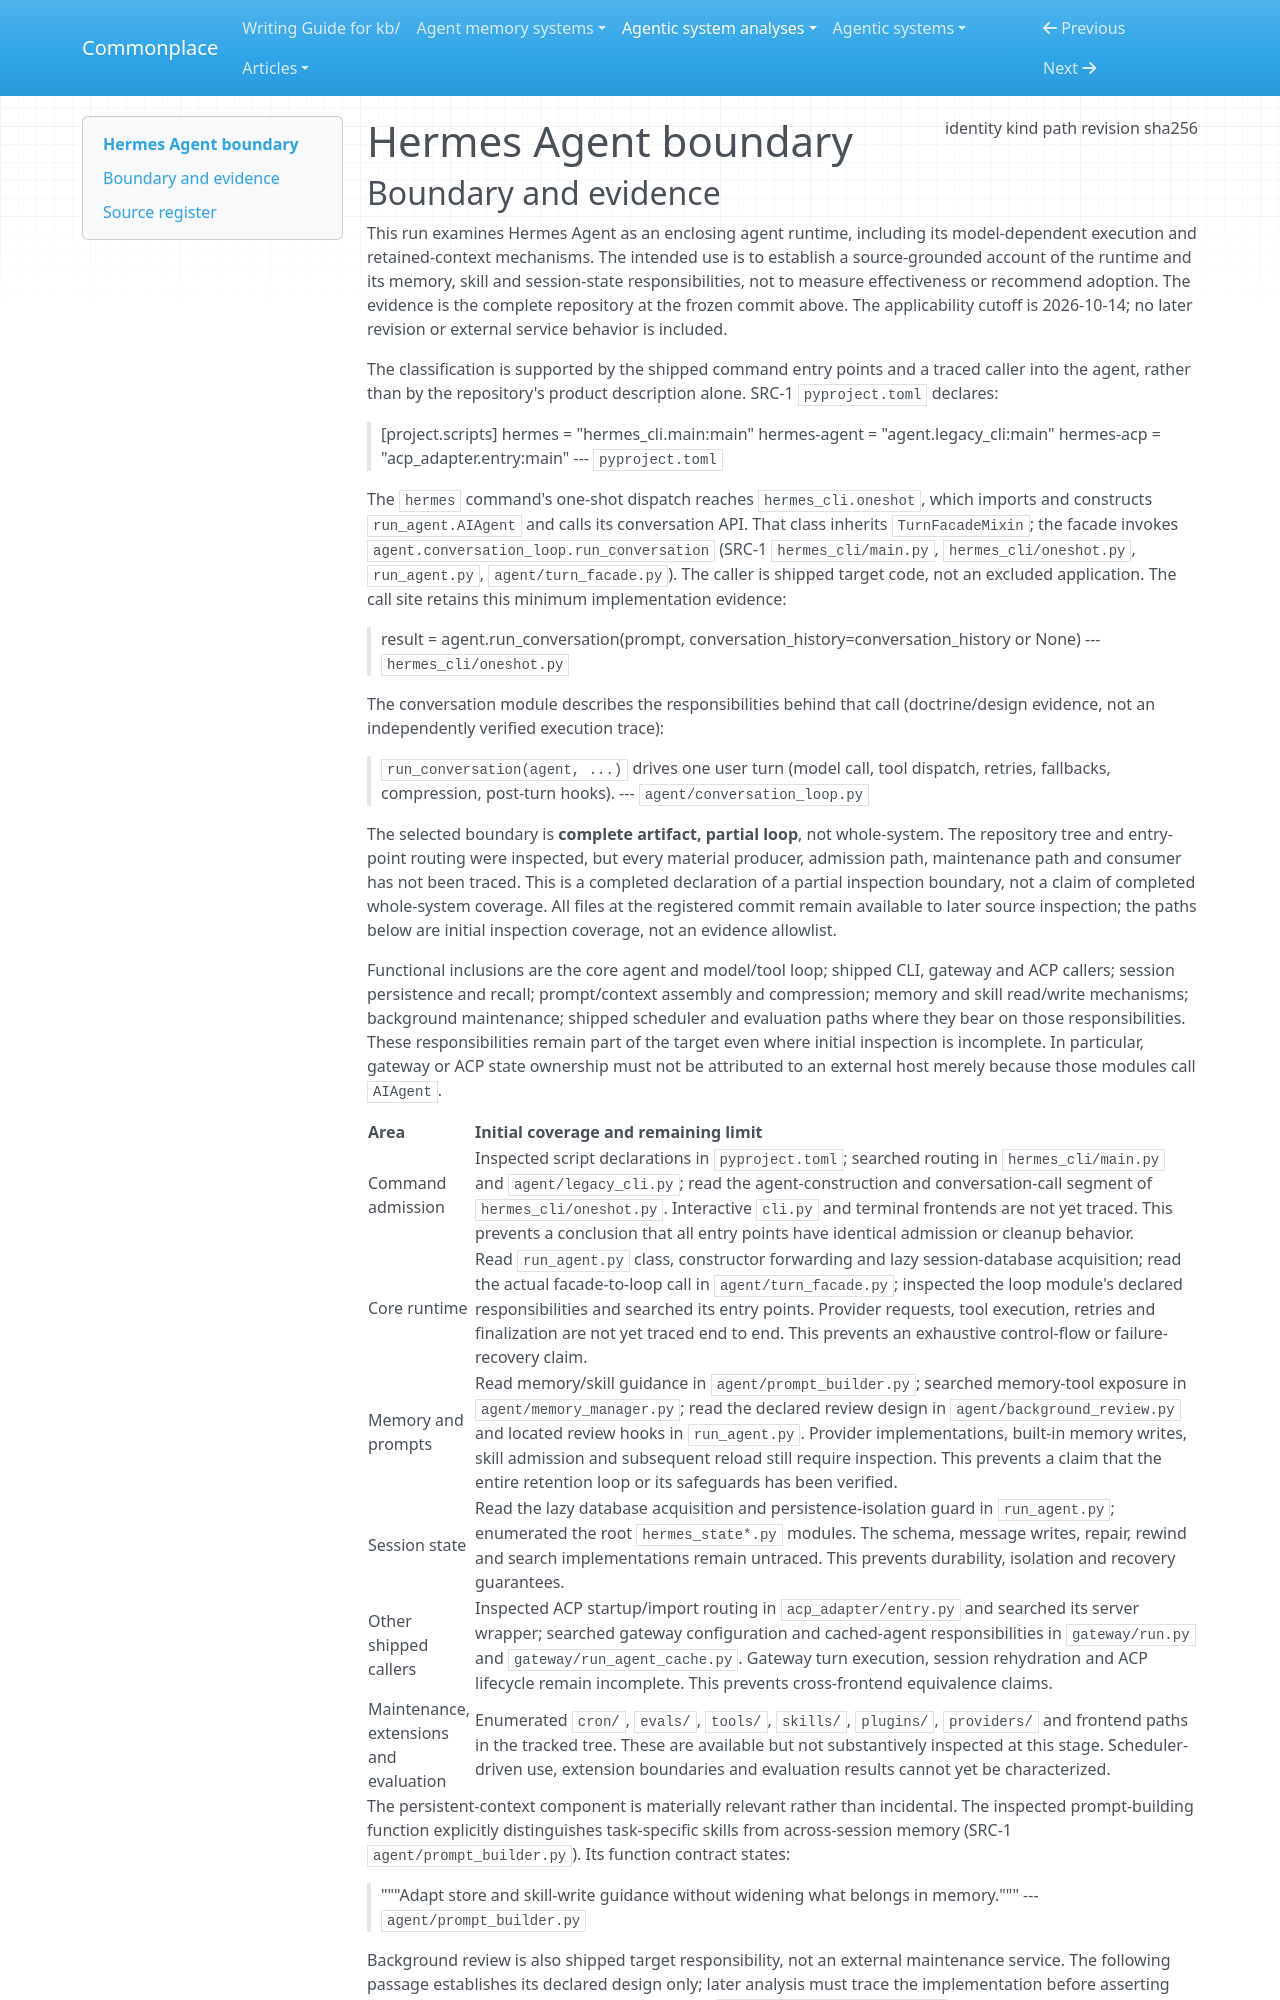

repository: zby/commonplace · page: agentic-system-analyses/retained/hermes-agent/boundary/index.html · generator: mkdocs

---
type: agentic-system-analyses/types/agentic-system-boundary.md
description: "Hermes Agent at commit 0e427d788d253630d38a3a51cd76849e73cd6925, with the complete repository frozen and partial runtime-loop inspection."
run-id: AAS-2026-10-14-hermes-agent-bfb4bdc54d37-01
result-disposition: complete
target-class: enclosing runtime
boundary-kind: complete artifact, partial loop
reviewed-boundary: "0e427d788d253630d38a3a51cd76849e73cd6925"
analysis-cutoff: "2026-10-14"
evidence-tier: code-grounded
source:
  identity: https://github.com/nousresearch/hermes-agent
  kind: git
  path: /home/zby/llm/commonplace/.commonplace/worktrees/hermes-agent-bfb4bdc54d37/related-systems/nousresearch--hermes-agent
  revision: "0e427d788d253630d38a3a51cd76849e73cd6925"
  sha256: null
---

# Hermes Agent boundary
